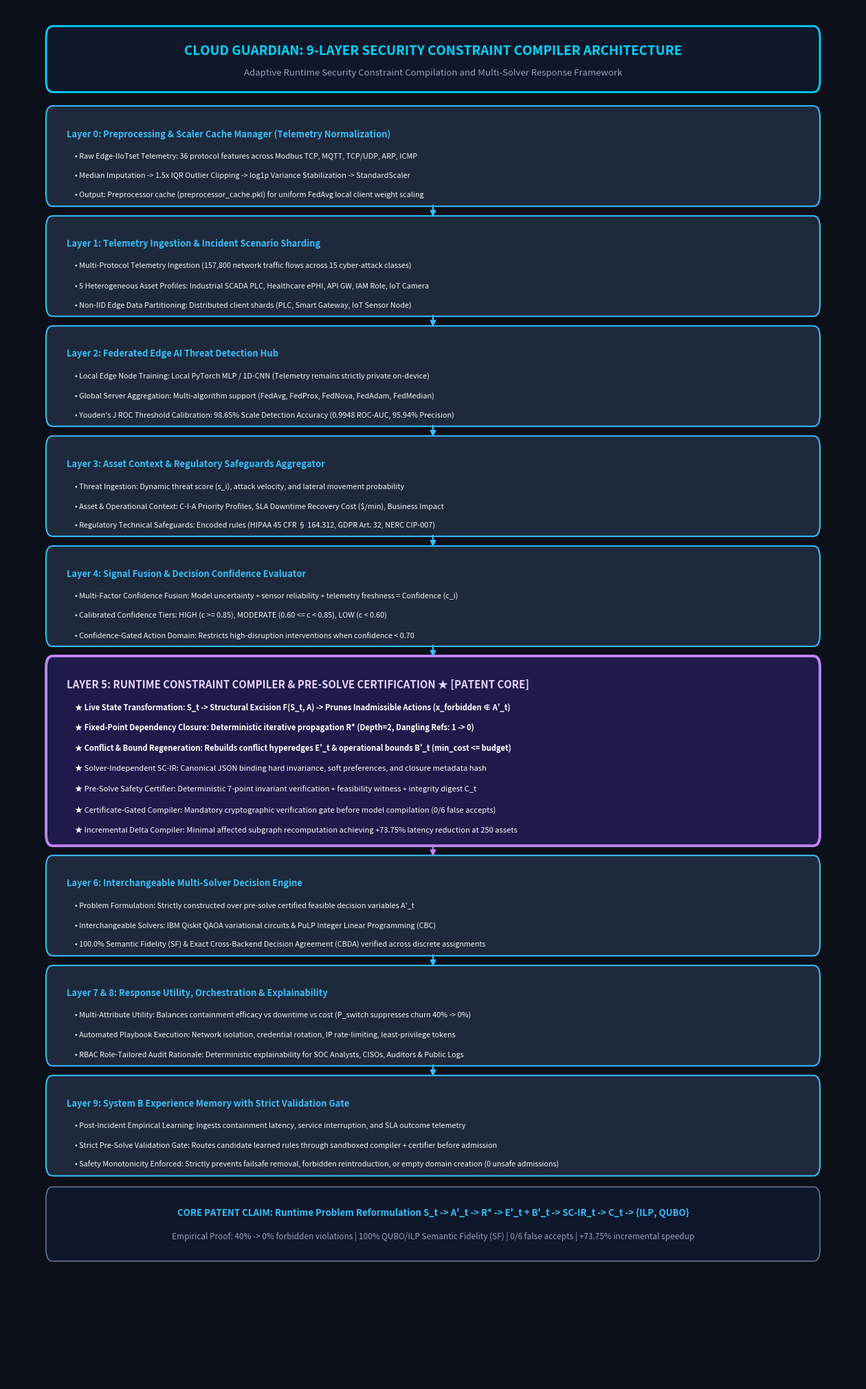
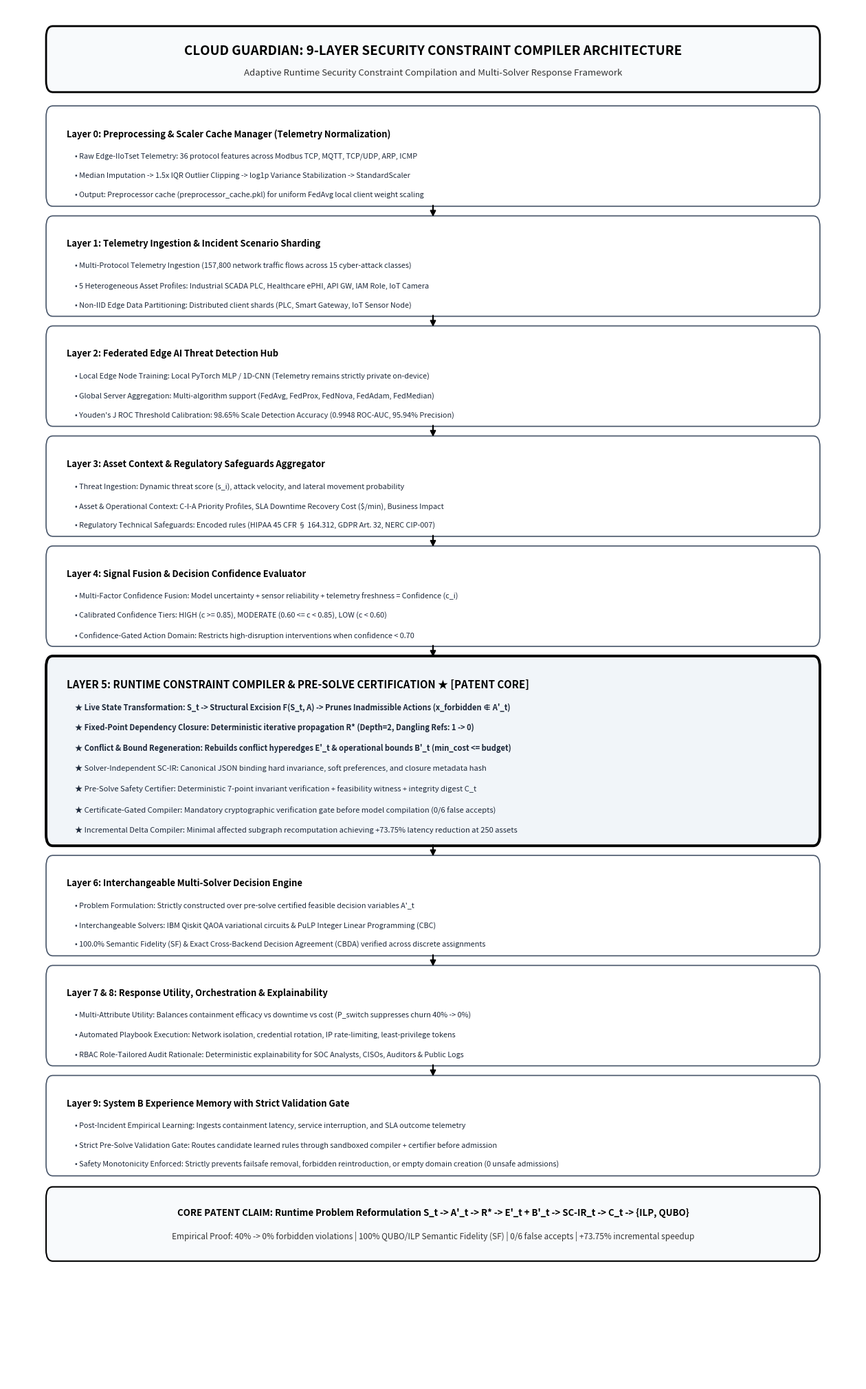
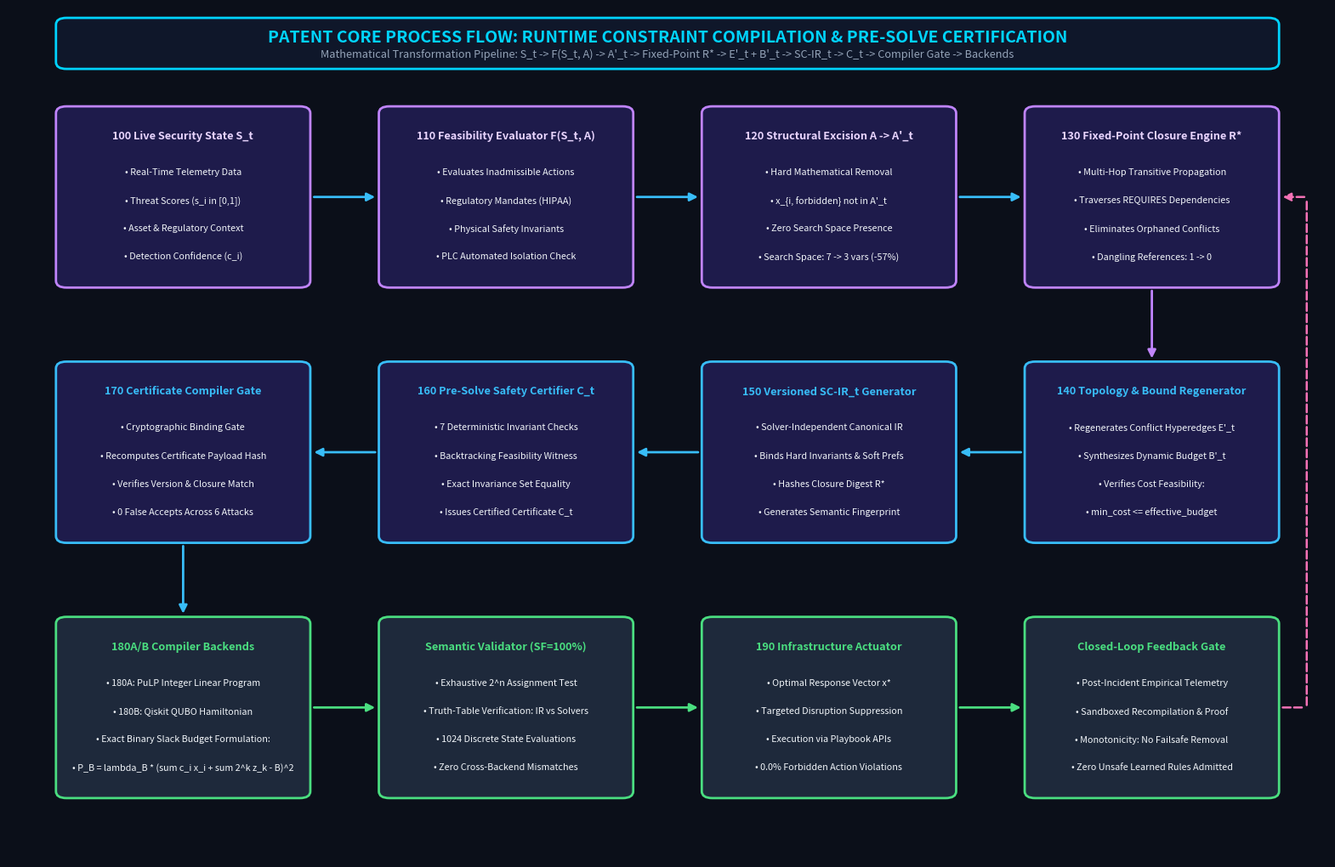
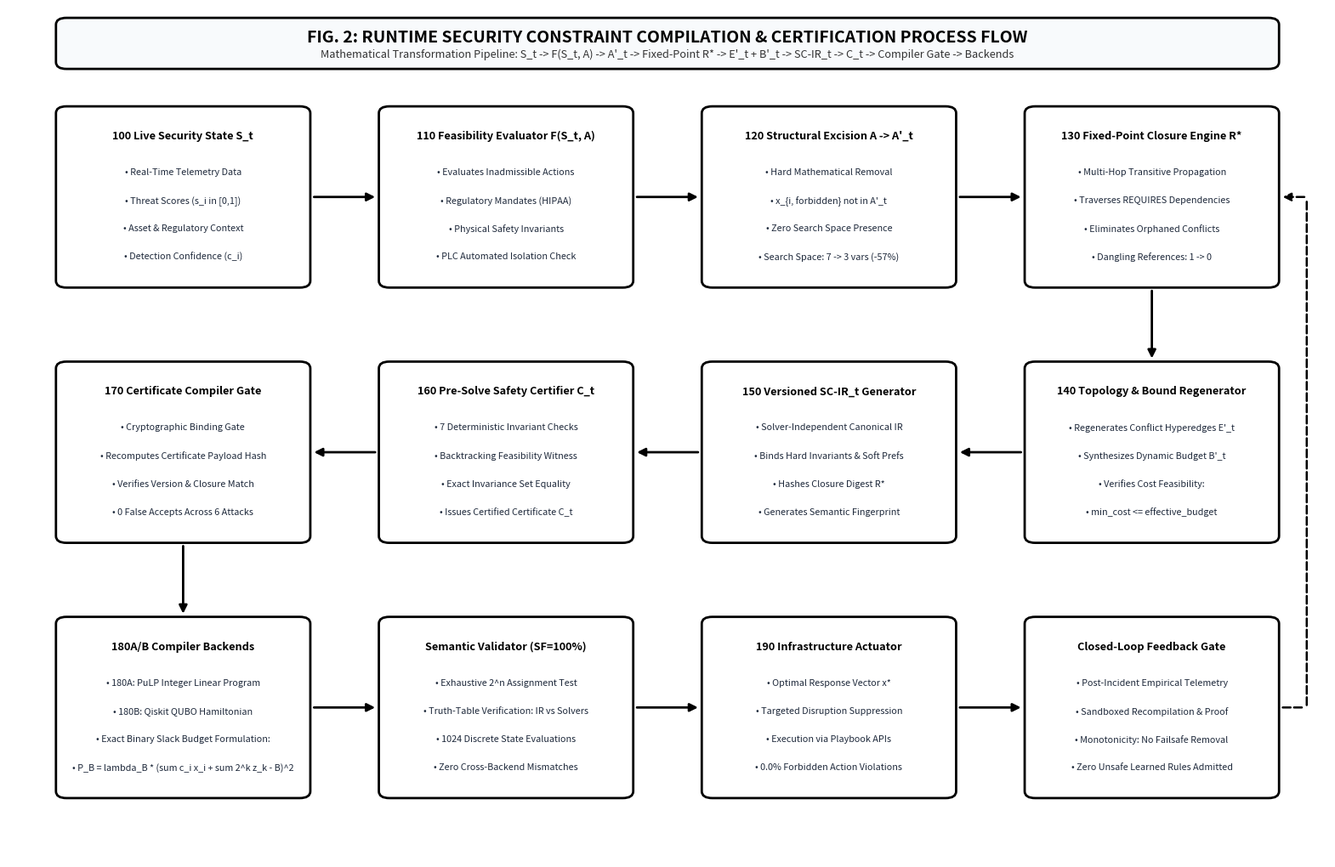
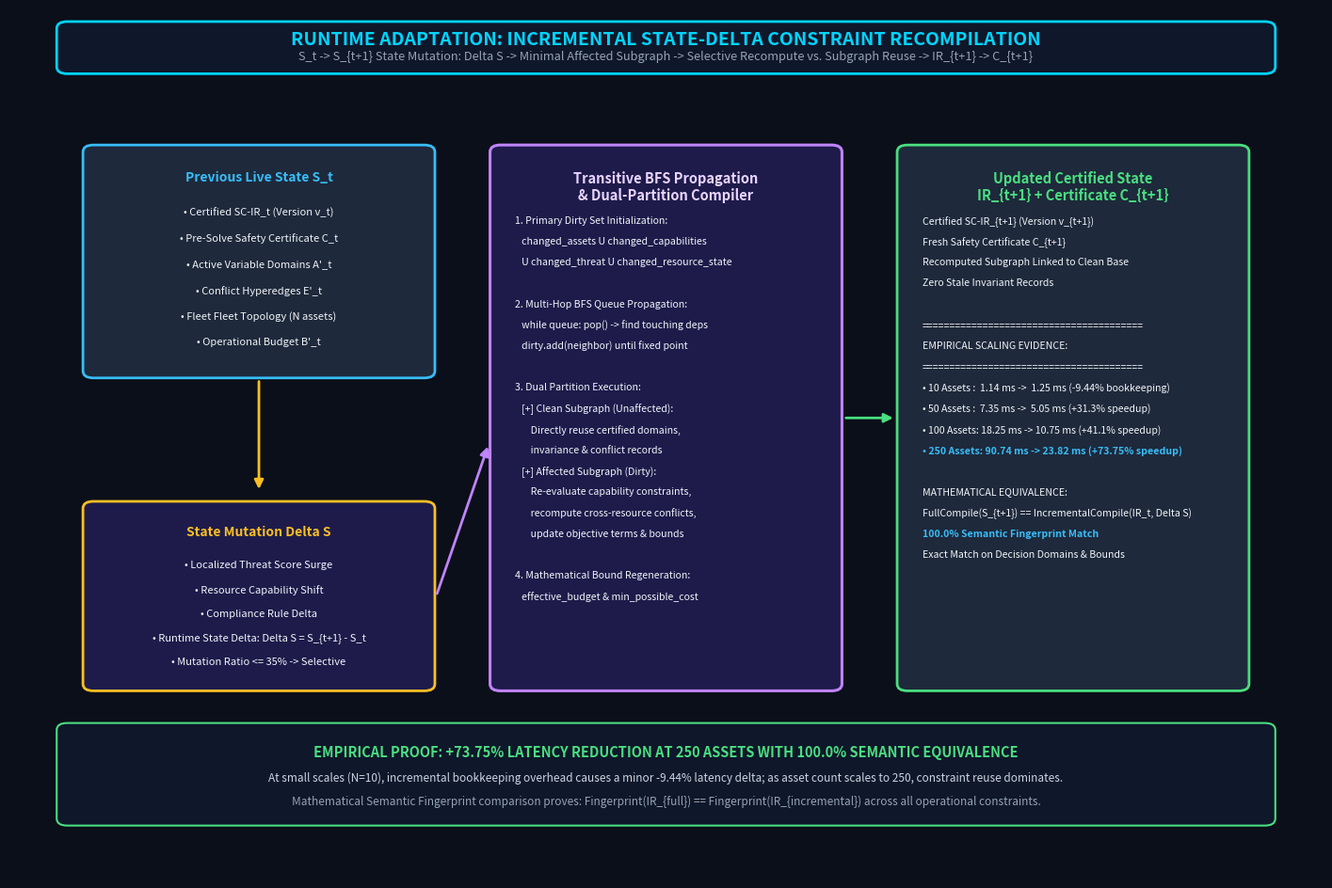
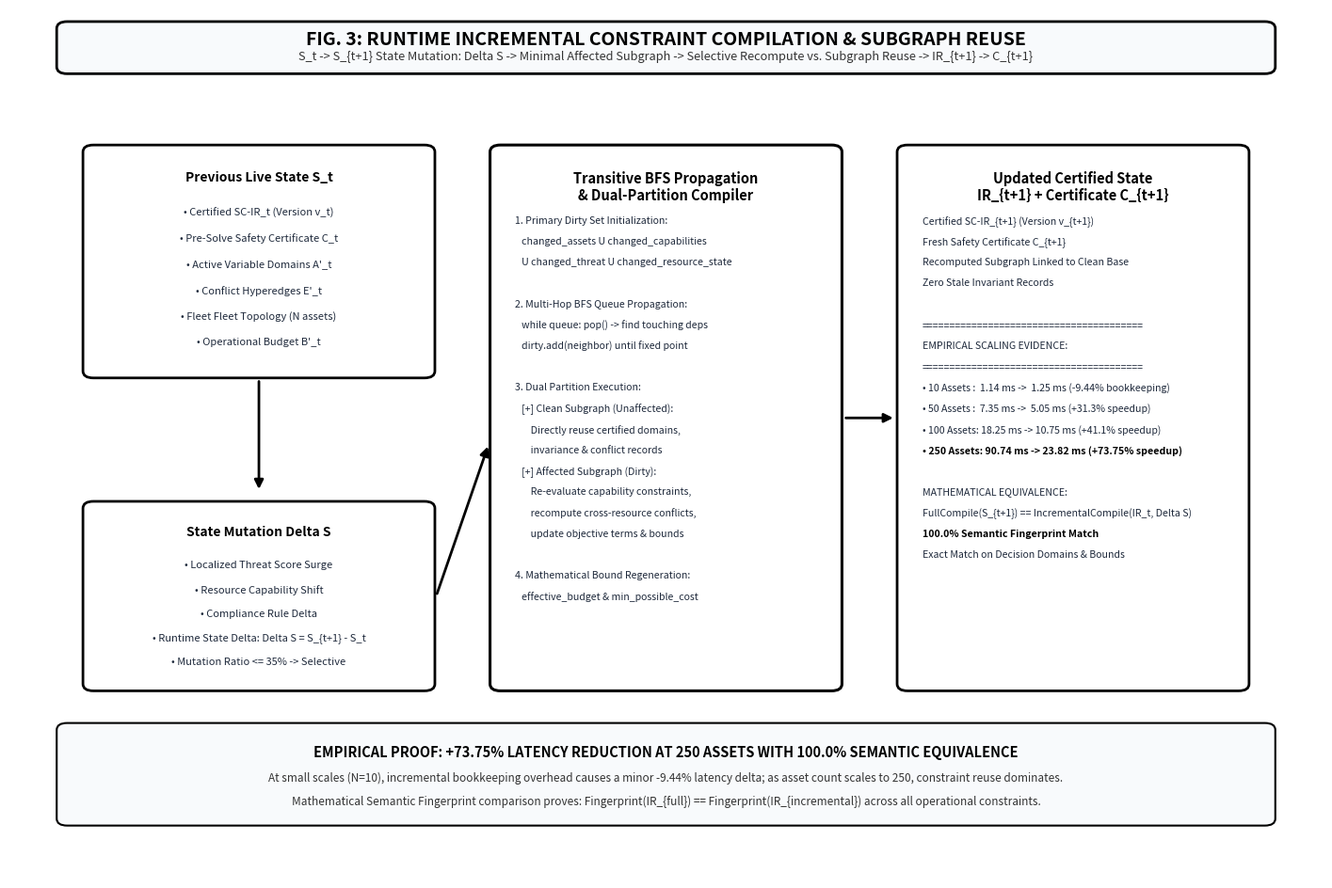

Python code for these plots, in order:
"""
=============================================================================
DIAGRAM GENERATOR: PUBLICATION & PATENT FIGURES (300 DPI)
Module: generate_diagram_images.py
-----------------------------------------------------------------------------
Generates high-resolution (300 DPI) diagrams for faculty review and patent filing:
  1. architecture_diagram.png & architecture_diagram_white.png
     - 9-Layer Architecture with visually dominant Layer 5 Patent Core.
  2. process_flow_diagram.png & patent_figure_2_process_flow_white.png
     - Patent Core Flow: S_t -> F(S_t, A) -> A'_t -> Closure R* -> E'_t + B'_t -> SC-IR_t -> C_t -> Gate -> Solvers
     - White version includes official patent reference numerals (100 to 190).
  3. incremental_compilation_diagram.png & patent_figure_3_incremental_white.png
     - Runtime Adaptation & Incremental Delta Subgraph Recompilation Flow.
=============================================================================
"""

import os
import matplotlib.pyplot as plt
import matplotlib.patches as patches

plt.rcParams["font.family"] = "sans-serif"


# =============================================================================
# DIAGRAM 1: 9-Layer Architecture (Dark & White)
# =============================================================================
def create_architecture_diagram(white_bg: bool = False):
    fig, ax = plt.subplots(figsize=(16, 26), dpi=300)
    ax.set_xlim(0, 1)
    ax.set_ylim(0, 1)
    ax.axis("off")

    bg_canvas = "#ffffff" if white_bg else "#0b0f19"
    text_primary = "#000000" if white_bg else "#00d4ff"
    text_sub = "#333333" if white_bg else "#94a3b8"
    fig.patch.set_facecolor(bg_canvas)

    header_face = "#f8fafc" if white_bg else "#0f172a"
    header_edge = "#000000" if white_bg else "#00d4ff"

    # Header Card
    header_box = patches.FancyBboxPatch(
        (0.05, 0.942), 0.90, 0.040,
        boxstyle="round,pad=0.004,rounding_size=0.008",
        facecolor=header_face, edgecolor=header_edge, linewidth=2.0 if white_bg else 2.0
    )
    ax.add_patch(header_box)

    ax.text(
        0.5, 0.968,
        "CLOUD GUARDIAN: 9-LAYER SECURITY CONSTRAINT COMPILER ARCHITECTURE",
        fontsize=13.5, fontweight="bold", color=text_primary, ha="center", va="center"
    )
    ax.text(
        0.5, 0.952,
        "Adaptive Runtime Security Constraint Compilation and Multi-Solver Response Framework",
        fontsize=9.5, color=text_sub, ha="center", va="center"
    )

    layer_data = [
        ("Layer 0: Preprocessing & Scaler Cache Manager (Telemetry Normalization)", [
            "Raw Edge-IIoTset Telemetry: 36 protocol features across Modbus TCP, MQTT, TCP/UDP, ARP, ICMP",
            "Median Imputation -> 1.5x IQR Outlier Clipping -> log1p Variance Stabilization -> StandardScaler",
            "Output: Preprocessor cache (preprocessor_cache.pkl) for uniform FedAvg local client weight scaling"
        ], False),

        ("Layer 1: Telemetry Ingestion & Incident Scenario Sharding", [
            "Multi-Protocol Telemetry Ingestion (157,800 network traffic flows across 15 cyber-attack classes)",
            "5 Heterogeneous Asset Profiles: Industrial SCADA PLC, Healthcare ePHI, API GW, IAM Role, IoT Camera",
            "Non-IID Edge Data Partitioning: Distributed client shards (PLC, Smart Gateway, IoT Sensor Node)"
        ], False),

        ("Layer 2: Federated Edge AI Threat Detection Hub", [
            "Local Edge Node Training: Local PyTorch MLP / 1D-CNN (Telemetry remains strictly private on-device)",
            "Global Server Aggregation: Multi-algorithm support (FedAvg, FedProx, FedNova, FedAdam, FedMedian)",
            "Youden's J ROC Threshold Calibration: 98.65% Scale Detection Accuracy (0.9948 ROC-AUC, 95.94% Precision)"
        ], False),

        ("Layer 3: Asset Context & Regulatory Safeguards Aggregator", [
            "Threat Ingestion: Dynamic threat score (s_i), attack velocity, and lateral movement probability",
            "Asset & Operational Context: C-I-A Priority Profiles, SLA Downtime Recovery Cost ($/min), Business Impact",
            "Regulatory Technical Safeguards: Encoded rules (HIPAA 45 CFR § 164.312, GDPR Art. 32, NERC CIP-007)"
        ], False),

        ("Layer 4: Signal Fusion & Decision Confidence Evaluator", [
            "Multi-Factor Confidence Fusion: Model uncertainty + sensor reliability + telemetry freshness = Confidence (c_i)",
            "Calibrated Confidence Tiers: HIGH (c >= 0.85), MODERATE (0.60 <= c < 0.85), LOW (c < 0.60)",
            "Confidence-Gated Action Domain: Restricts high-disruption interventions when confidence < 0.70"
        ], False),

        ("LAYER 5: RUNTIME CONSTRAINT COMPILER & PRE-SOLVE CERTIFICATION ★ [PATENT CORE]", [
            "Live State Transformation: S_t -> Structural Excision F(S_t, A) -> Prunes Inadmissible Actions (x_forbidden ∉ A'_t)",
            "Fixed-Point Dependency Closure: Deterministic iterative propagation R* (Depth=2, Dangling Refs: 1 -> 0)",
            "Conflict & Bound Regeneration: Rebuilds conflict hyperedges E'_t & operational bounds B'_t (min_cost <= budget)",
            "Solver-Independent SC-IR: Canonical JSON binding hard invariance, soft preferences, and closure metadata hash",
            "Pre-Solve Safety Certifier: Deterministic 7-point invariant verification + feasibility witness + integrity digest C_t",
            "Certificate-Gated Compiler: Mandatory cryptographic verification gate before model compilation (0/6 false accepts)",
            "Incremental Delta Compiler: Minimal affected subgraph recomputation achieving +73.75% latency reduction at 250 assets"
        ], True),

        ("Layer 6: Interchangeable Multi-Solver Decision Engine", [
            "Problem Formulation: Strictly constructed over pre-solve certified feasible decision variables A'_t",
            "Interchangeable Solvers: IBM Qiskit QAOA variational circuits & PuLP Integer Linear Programming (CBC)",
            "100.0% Semantic Fidelity (SF) & Exact Cross-Backend Decision Agreement (CBDA) verified across discrete assignments"
        ], False),

        ("Layer 7 & 8: Response Utility, Orchestration & Explainability", [
            "Multi-Attribute Utility: Balances containment efficacy vs downtime vs cost (P_switch suppresses churn 40% -> 0%)",
            "Automated Playbook Execution: Network isolation, credential rotation, IP rate-limiting, least-privilege tokens",
            "RBAC Role-Tailored Audit Rationale: Deterministic explainability for SOC Analysts, CISOs, Auditors & Public Logs"
        ], False),

        ("Layer 9: System B Experience Memory with Strict Validation Gate", [
            "Post-Incident Empirical Learning: Ingests containment latency, service interruption, and SLA outcome telemetry",
            "Strict Pre-Solve Validation Gate: Routes candidate learned rules through sandboxed compiler + certifier before admission",
            "Safety Monotonicity Enforced: Strictly prevents failsafe removal, forbidden reintroduction, or empty domain creation (0 unsafe admissions)"
        ], False),
    ]

    curr_top = 0.924
    box_gap = 0.015
    rendered_boxes = []

    for idx, (title, details, is_core) in enumerate(layer_data):
        box_height = 0.130 if is_core else 0.065
        y_pos = curr_top - box_height

        if white_bg:
            bg_color = "#f1f5f9" if is_core else "#ffffff"
            border_color = "#000000" if is_core else "#475569"
            title_color = "#000000"
            bullet_color = "#1e293b"
            lw = 2.8 if is_core else 1.2
        else:
            bg_color = "#1e1b4b" if is_core else "#1e293b"
            border_color = "#c084fc" if is_core else "#38bdf8"
            title_color = "#e9d5ff" if is_core else "#38bdf8"
            bullet_color = "#ffffff" if is_core else "#f1f5f9"
            lw = 2.8 if is_core else 1.5

        rect = patches.FancyBboxPatch(
            (0.05, y_pos), 0.90, box_height,
            boxstyle="round,pad=0.004,rounding_size=0.008",
            facecolor=bg_color, edgecolor=border_color, linewidth=lw
        )
        ax.add_patch(rect)

        title_size = 10.8 if is_core else 9.3
        ax.text(
            0.07, y_pos + box_height - 0.013,
            title, fontsize=title_size, fontweight="bold",
            color=title_color, va="top"
        )

        line_spacing = 0.0150 if is_core else 0.0142
        for line_idx, line in enumerate(details):
            prefix = "★ " if is_core else "• "
            ax.text(
                0.08, y_pos + box_height - 0.030 - line_idx * line_spacing,
                f"{prefix}{line}", fontsize=8.0 if is_core else 7.8,
                color=bullet_color, va="top", fontweight="bold" if (is_core and line_idx < 3) else "normal"
            )

        rendered_boxes.append((y_pos, box_height, border_color))
        curr_top = y_pos - box_gap

    # Connecting arrows
    for idx in range(len(rendered_boxes) - 1):
        curr_y, _, border_color = rendered_boxes[idx]
        next_y, next_h, _ = rendered_boxes[idx + 1]
        arrow = patches.FancyArrowPatch(
            (0.5, curr_y - 0.002), (0.5, (next_y + next_h) + 0.002),
            arrowstyle="-|>", mutation_scale=12,
            color="#000000" if white_bg else border_color, linewidth=1.5
        )
        ax.add_patch(arrow)

    # Footer Card
    footer_top = rendered_boxes[-1][0] - 0.016
    footer_height = 0.046
    footer_box = patches.FancyBboxPatch(
        (0.05, footer_top - footer_height), 0.90, footer_height,
        boxstyle="round,pad=0.004,rounding_size=0.008",
        facecolor="#f8fafc" if white_bg else "#0f172a",
        edgecolor="#000000" if white_bg else "#64748b", linewidth=1.5 if white_bg else 1.2
    )
    ax.add_patch(footer_box)

    ax.text(
        0.5, footer_top - 0.015,
        "CORE PATENT CLAIM: Runtime Problem Reformulation S_t -> A'_t -> R* -> E'_t + B'_t -> SC-IR_t -> C_t -> {ILP, QUBO}",
        fontsize=9.5, fontweight="bold", color="#000000" if white_bg else "#38bdf8", ha="center", va="center"
    )
    ax.text(
        0.5, footer_top - 0.032,
        "Empirical Proof: 40% -> 0% forbidden violations | 100% QUBO/ILP Semantic Fidelity (SF) | 0/6 false accepts | +73.75% incremental speedup",
        fontsize=8.5, color="#333333" if white_bg else "#94a3b8", ha="center", va="center"
    )

    filename = "architecture_diagram_white.png" if white_bg else "architecture_diagram.png"
    plt.savefig(filename, dpi=300, bbox_inches="tight", facecolor=fig.get_facecolor())
    plt.close()
    print(f"[OK] Generated: {os.path.abspath(filename)}")


# =============================================================================
# DIAGRAM 2: Patent Core Transformation Process Flow (Dark & White/Patent)
# =============================================================================
def create_process_flow_diagram(white_bg: bool = False):
    fig, ax = plt.subplots(figsize=(20, 13), dpi=300)
    ax.set_xlim(0, 1)
    ax.set_ylim(0, 1)
    ax.axis("off")

    bg_canvas = "#ffffff" if white_bg else "#0b0f19"
    text_primary = "#000000" if white_bg else "#00d4ff"
    text_sub = "#333333" if white_bg else "#94a3b8"
    fig.patch.set_facecolor(bg_canvas)

    header_face = "#f8fafc" if white_bg else "#0f172a"
    header_edge = "#000000" if white_bg else "#00d4ff"

    # Header Banner
    header_box = patches.FancyBboxPatch(
        (0.04, 0.932), 0.92, 0.052,
        boxstyle="round,pad=0.004,rounding_size=0.008",
        facecolor=header_face, edgecolor=header_edge, linewidth=2.0
    )
    ax.add_patch(header_box)

    title_text = (
        "FIG. 2: RUNTIME SECURITY CONSTRAINT COMPILATION & CERTIFICATION PROCESS FLOW"
        if white_bg else
        "PATENT CORE PROCESS FLOW: RUNTIME CONSTRAINT COMPILATION & PRE-SOLVE CERTIFICATION"
    )
    ax.text(
        0.50, 0.966, title_text,
        fontsize=14.0, fontweight="bold", color=text_primary, ha="center", va="center"
    )
    ax.text(
        0.50, 0.946,
        "Mathematical Transformation Pipeline: S_t -> F(S_t, A) -> A'_t -> Fixed-Point R* -> E'_t + B'_t -> SC-IR_t -> C_t -> Compiler Gate -> Backends",
        fontsize=9.2, color=text_sub, ha="center", va="center"
    )

    box_w = 0.185
    box_h = 0.205
    r1_y = 0.675
    r2_y = 0.375
    r3_y = 0.075

    # Row 1 (Left to Right): Steps 1 to 4
    # With patent reference numerals for white version
    row1 = [
        ("100 Live Security State S_t", [
            "Real-Time Telemetry Data",
            "Threat Scores (s_i in [0,1])",
            "Asset & Regulatory Context",
            "Detection Confidence (c_i)"
        ], 0.04),

        ("110 Feasibility Evaluator F(S_t, A)", [
            "Evaluates Inadmissible Actions",
            "Regulatory Mandates (HIPAA)",
            "Physical Safety Invariants",
            "PLC Automated Isolation Check"
        ], 0.285),

        ("120 Structural Excision A -> A'_t", [
            "Hard Mathematical Removal",
            "x_{i, forbidden} not in A'_t",
            "Zero Search Space Presence",
            "Search Space: 7 -> 3 vars (-57%)"
        ], 0.53),

        ("130 Fixed-Point Closure Engine R*", [
            "Multi-Hop Transitive Propagation",
            "Traverses REQUIRES Dependencies",
            "Eliminates Orphaned Conflicts",
            "Dangling References: 1 -> 0"
        ], 0.775),
    ]

    for title, lines, x_pos in row1:
        box = patches.FancyBboxPatch(
            (x_pos, r1_y), box_w, box_h,
            boxstyle="round,pad=0.004,rounding_size=0.008",
            facecolor="#ffffff" if white_bg else "#1e1b4b",
            edgecolor="#000000" if white_bg else "#c084fc",
            linewidth=2.0
        )
        ax.add_patch(box)
        ax.text(
            x_pos + box_w/2, r1_y + box_h - 0.024, title,
            fontsize=9.2, fontweight="bold",
            color="#000000" if white_bg else "#e9d5ff", ha="center", va="top"
        )
        for l_idx, line in enumerate(lines):
            ax.text(
                x_pos + box_w/2, r1_y + box_h - 0.068 - l_idx * 0.033, f"• {line}",
                fontsize=7.8, color="#1e293b" if white_bg else "#f1f5f9", ha="center", va="top"
            )

        if x_pos < 0.75:
            arr = patches.FancyArrowPatch(
                (x_pos + box_w + 0.005, r1_y + box_h/2), (x_pos + box_w + 0.055, r1_y + box_h/2),
                arrowstyle="-|>", mutation_scale=14,
                color="#000000" if white_bg else "#38bdf8", linewidth=2.0
            )
            ax.add_patch(arr)

    # Vertical Arrow Row 1 to Row 2
    arr_down_1 = patches.FancyArrowPatch(
        (0.775 + box_w/2, r1_y - 0.005), (0.775 + box_w/2, r2_y + box_h + 0.005),
        arrowstyle="-|>", mutation_scale=14,
        color="#000000" if white_bg else "#c084fc", linewidth=2.0
    )
    ax.add_patch(arr_down_1)

    # Row 2 (Right to Left): Steps 5 to 8
    row2 = [
        ("140 Topology & Bound Regenerator", [
            "Regenerates Conflict Hyperedges E'_t",
            "Synthesizes Dynamic Budget B'_t",
            "Verifies Cost Feasibility:",
            "min_cost <= effective_budget"
        ], 0.775),

        ("150 Versioned SC-IR_t Generator", [
            "Solver-Independent Canonical IR",
            "Binds Hard Invariants & Soft Prefs",
            "Hashes Closure Digest R*",
            "Generates Semantic Fingerprint"
        ], 0.53),

        ("160 Pre-Solve Safety Certifier C_t", [
            "7 Deterministic Invariant Checks",
            "Backtracking Feasibility Witness",
            "Exact Invariance Set Equality",
            "Issues Certified Certificate C_t"
        ], 0.285),

        ("170 Certificate Compiler Gate", [
            "Cryptographic Binding Gate",
            "Recomputes Certificate Payload Hash",
            "Verifies Version & Closure Match",
            "0 False Accepts Across 6 Attacks"
        ], 0.04),
    ]

    for title, lines, x_pos in row2:
        box = patches.FancyBboxPatch(
            (x_pos, r2_y), box_w, box_h,
            boxstyle="round,pad=0.004,rounding_size=0.008",
            facecolor="#ffffff" if white_bg else "#1e1b4b",
            edgecolor="#000000" if white_bg else "#38bdf8",
            linewidth=2.0
        )
        ax.add_patch(box)
        ax.text(
            x_pos + box_w/2, r2_y + box_h - 0.024, title,
            fontsize=9.2, fontweight="bold",
            color="#000000" if white_bg else "#38bdf8", ha="center", va="top"
        )
        for l_idx, line in enumerate(lines):
            ax.text(
                x_pos + box_w/2, r2_y + box_h - 0.068 - l_idx * 0.033, f"• {line}",
                fontsize=7.8, color="#1e293b" if white_bg else "#f1f5f9", ha="center", va="top"
            )

        if x_pos > 0.05:
            arr = patches.FancyArrowPatch(
                (x_pos - 0.005, r2_y + box_h/2), (x_pos - 0.055, r2_y + box_h/2),
                arrowstyle="-|>", mutation_scale=14,
                color="#000000" if white_bg else "#38bdf8", linewidth=2.0
            )
            ax.add_patch(arr)

    # Vertical Arrow Row 2 to Row 3
    arr_down_2 = patches.FancyArrowPatch(
        (0.04 + box_w/2, r2_y - 0.005), (0.04 + box_w/2, r3_y + box_h + 0.005),
        arrowstyle="-|>", mutation_scale=14,
        color="#000000" if white_bg else "#38bdf8", linewidth=2.0
    )
    ax.add_patch(arr_down_2)

    # Row 3 (Left to Right): Steps 9 to 12
    row3 = [
        ("180A/B Compiler Backends", [
            "180A: PuLP Integer Linear Program",
            "180B: Qiskit QUBO Hamiltonian",
            "Exact Binary Slack Budget Formulation:",
            "P_B = lambda_B * (sum c_i x_i + sum 2^k z_k - B)^2"
        ], 0.04),

        ("Semantic Validator (SF=100%)", [
            "Exhaustive 2^n Assignment Test",
            "Truth-Table Verification: IR vs Solvers",
            "1024 Discrete State Evaluations",
            "Zero Cross-Backend Mismatches"
        ], 0.285),

        ("190 Infrastructure Actuator", [
            "Optimal Response Vector x*",
            "Targeted Disruption Suppression",
            "Execution via Playbook APIs",
            "0.0% Forbidden Action Violations"
        ], 0.53),

        ("Closed-Loop Feedback Gate", [
            "Post-Incident Empirical Telemetry",
            "Sandboxed Recompilation & Proof",
            "Monotonicity: No Failsafe Removal",
            "Zero Unsafe Learned Rules Admitted"
        ], 0.775),
    ]

    for title, lines, x_pos in row3:
        box = patches.FancyBboxPatch(
            (x_pos, r3_y), box_w, box_h,
            boxstyle="round,pad=0.004,rounding_size=0.008",
            facecolor="#ffffff" if white_bg else "#1e293b",
            edgecolor="#000000" if white_bg else "#4ade80",
            linewidth=2.0
        )
        ax.add_patch(box)
        ax.text(
            x_pos + box_w/2, r3_y + box_h - 0.024, title,
            fontsize=9.2, fontweight="bold",
            color="#000000" if white_bg else "#4ade80", ha="center", va="top"
        )
        for l_idx, line in enumerate(lines):
            ax.text(
                x_pos + box_w/2, r3_y + box_h - 0.068 - l_idx * 0.033, f"• {line}",
                fontsize=7.8, color="#1e293b" if white_bg else "#f1f5f9", ha="center", va="top"
            )

        if x_pos < 0.75:
            arr = patches.FancyArrowPatch(
                (x_pos + box_w + 0.005, r3_y + box_h/2), (x_pos + box_w + 0.055, r3_y + box_h/2),
                arrowstyle="-|>", mutation_scale=14,
                color="#000000" if white_bg else "#4ade80", linewidth=2.0
            )
            ax.add_patch(arr)

    # Outer feedback loop from Step 12 back to Step 110/120
    fb_x = 0.985
    arr_fb1 = patches.FancyArrowPatch(
        (0.775 + box_w + 0.005, r3_y + box_h/2), (fb_x, r3_y + box_h/2),
        arrowstyle="-", color="#000000" if white_bg else "#f472b6", linewidth=1.8, linestyle="--"
    )
    arr_fb2 = patches.FancyArrowPatch(
        (fb_x, r3_y + box_h/2), (fb_x, r1_y + box_h/2),
        arrowstyle="-", color="#000000" if white_bg else "#f472b6", linewidth=1.8, linestyle="--"
    )
    arr_fb3 = patches.FancyArrowPatch(
        (fb_x, r1_y + box_h/2), (0.775 + box_w + 0.005, r1_y + box_h/2),
        arrowstyle="-|>", mutation_scale=14,
        color="#000000" if white_bg else "#f472b6", linewidth=1.8, linestyle="--"
    )
    ax.add_patch(arr_fb1)
    ax.add_patch(arr_fb2)
    ax.add_patch(arr_fb3)

    filename = "patent_figure_2_process_flow_white.png" if white_bg else "process_flow_diagram.png"
    plt.savefig(filename, dpi=300, bbox_inches="tight", facecolor=fig.get_facecolor())
    plt.close()
    print(f"[OK] Generated: {os.path.abspath(filename)}")


# =============================================================================
# DIAGRAM 3: Runtime Adaptation & Incremental Compilation Flow (Dark & White)
# =============================================================================
def create_incremental_diagram(white_bg: bool = False):
    fig, ax = plt.subplots(figsize=(18, 12), dpi=300)
    ax.set_xlim(0, 1)
    ax.set_ylim(0, 1)
    ax.axis("off")

    bg_canvas = "#ffffff" if white_bg else "#0b0f19"
    text_primary = "#000000" if white_bg else "#00d4ff"
    text_sub = "#333333" if white_bg else "#94a3b8"
    fig.patch.set_facecolor(bg_canvas)

    # Header Card
    header_box = patches.FancyBboxPatch(
        (0.04, 0.930), 0.92, 0.052,
        boxstyle="round,pad=0.004,rounding_size=0.008",
        facecolor="#f8fafc" if white_bg else "#0f172a",
        edgecolor="#000000" if white_bg else "#00d4ff", linewidth=2.0
    )
    ax.add_patch(header_box)

    title_text = (
        "FIG. 3: RUNTIME INCREMENTAL CONSTRAINT COMPILATION & SUBGRAPH REUSE"
        if white_bg else
        "RUNTIME ADAPTATION: INCREMENTAL STATE-DELTA CONSTRAINT RECOMPILATION"
    )
    ax.text(
        0.50, 0.965, title_text,
        fontsize=14.0, fontweight="bold", color=text_primary, ha="center", va="center"
    )
    ax.text(
        0.50, 0.945,
        "S_t -> S_{t+1} State Mutation: Delta S -> Minimal Affected Subgraph -> Selective Recompute vs. Subgraph Reuse -> IR_{t+1} -> C_{t+1}",
        fontsize=9.2, color=text_sub, ha="center", va="center"
    )

    box_w = 0.26
    box_h = 0.26

    # Column 1: Base Certified State
    b1 = patches.FancyBboxPatch(
        (0.06, 0.58), box_w, box_h,
        boxstyle="round,pad=0.004,rounding_size=0.008",
        facecolor="#ffffff" if white_bg else "#1e293b",
        edgecolor="#000000" if white_bg else "#38bdf8", linewidth=2.0
    )
    ax.add_patch(b1)
    ax.text(0.06 + box_w/2, 0.58 + box_h - 0.026, "Previous Live State S_t", fontsize=10.0, fontweight="bold", color="#000000" if white_bg else "#38bdf8", ha="center", va="top")
    lines_b1 = [
        "Certified SC-IR_t (Version v_t)",
        "Pre-Solve Safety Certificate C_t",
        "Active Variable Domains A'_t",
        "Conflict Hyperedges E'_t",
        "Fleet Fleet Topology (N assets)",
        "Operational Budget B'_t"
    ]
    for i, l in enumerate(lines_b1):
        ax.text(0.06 + box_w/2, 0.58 + box_h - 0.068 - i * 0.030, f"• {l}", fontsize=8.0, color="#1e293b" if white_bg else "#f1f5f9", ha="center", va="top")

    # Arrow Down to State Mutation
    arr_mut = patches.FancyArrowPatch(
        (0.06 + box_w/2, 0.58 - 0.005), (0.06 + box_w/2, 0.44 + 0.005),
        arrowstyle="-|>", mutation_scale=14, color="#000000" if white_bg else "#fbbf24", linewidth=2.0
    )
    ax.add_patch(arr_mut)

    # Runtime State Mutation Delta
    b_mut = patches.FancyBboxPatch(
        (0.06, 0.22), box_w, 0.21,
        boxstyle="round,pad=0.004,rounding_size=0.008",
        facecolor="#ffffff" if white_bg else "#1e1b4b",
        edgecolor="#000000" if white_bg else "#fbbf24", linewidth=2.0
    )
    ax.add_patch(b_mut)
    ax.text(0.06 + box_w/2, 0.22 + 0.21 - 0.024, "State Mutation Delta S", fontsize=10.0, fontweight="bold", color="#000000" if white_bg else "#fbbf24", ha="center", va="top")
    lines_mut = [
        "Localized Threat Score Surge",
        "Resource Capability Shift",
        "Compliance Rule Delta",
        "Runtime State Delta: Delta S = S_{t+1} - S_t",
        "Mutation Ratio <= 35% -> Selective"
    ]
    for i, l in enumerate(lines_mut):
        ax.text(0.06 + box_w/2, 0.22 + 0.21 - 0.064 - i * 0.028, f"• {l}", fontsize=8.0, color="#1e293b" if white_bg else "#f1f5f9", ha="center", va="top")

    # Arrow from Delta S to Center Partition
    arr_center = patches.FancyArrowPatch(
        (0.06 + box_w + 0.005, 0.325), (0.37 - 0.005, 0.50),
        arrowstyle="-|>", mutation_scale=14, color="#000000" if white_bg else "#c084fc", linewidth=2.0
    )
    ax.add_patch(arr_center)

    # Center: BFS Dependency Propagation & Selective Recomputation
    b_center = patches.FancyBboxPatch(
        (0.37, 0.22), box_w, 0.62,
        boxstyle="round,pad=0.004,rounding_size=0.008",
        facecolor="#ffffff" if white_bg else "#1e1b4b",
        edgecolor="#000000" if white_bg else "#c084fc", linewidth=2.2
    )
    ax.add_patch(b_center)
    ax.text(0.37 + box_w/2, 0.22 + 0.62 - 0.026, "Transitive BFS Propagation\n& Dual-Partition Compiler", fontsize=10.5, fontweight="bold", color="#000000" if white_bg else "#e9d5ff", ha="center", va="top")

    lines_center = [
        "1. Primary Dirty Set Initialization:",
        "   changed_assets U changed_capabilities",
        "   U changed_threat U changed_resource_state",
        "",
        "2. Multi-Hop BFS Queue Propagation:",
        "   while queue: pop() -> find touching deps",
        "   dirty.add(neighbor) until fixed point",
        "",
        "3. Dual Partition Execution:",
        "   [+] Clean Subgraph (Unaffected):",
        "       Directly reuse certified domains,",
        "       invariance & conflict records",
        "   [+] Affected Subgraph (Dirty):",
        "       Re-evaluate capability constraints,",
        "       recompute cross-resource conflicts,",
        "       update objective terms & bounds",
        "",
        "4. Mathematical Bound Regeneration:",
        "   effective_budget & min_possible_cost",
    ]
    for i, l in enumerate(lines_center):
        ax.text(0.37 + 0.015, 0.22 + 0.62 - 0.078 - i * 0.024, l, fontsize=7.6, color="#1e293b" if white_bg else "#f1f5f9", va="top")

    # Arrows from Center to Output
    arr_out = patches.FancyArrowPatch(
        (0.37 + box_w + 0.005, 0.53), (0.68 - 0.005, 0.53),
        arrowstyle="-|>", mutation_scale=14, color="#000000" if white_bg else "#4ade80", linewidth=2.0
    )
    ax.add_patch(arr_out)

    # Column 3: Resulting State IR_{t+1} and Evidence
    b_out = patches.FancyBboxPatch(
        (0.68, 0.22), box_w, 0.62,
        boxstyle="round,pad=0.004,rounding_size=0.008",
        facecolor="#ffffff" if white_bg else "#1e293b",
        edgecolor="#000000" if white_bg else "#4ade80", linewidth=2.0
    )
    ax.add_patch(b_out)
    ax.text(0.68 + box_w/2, 0.22 + 0.62 - 0.026, "Updated Certified State\nIR_{t+1} + Certificate C_{t+1}", fontsize=10.5, fontweight="bold", color="#000000" if white_bg else "#4ade80", ha="center", va="top")

    lines_out = [
        "Certified SC-IR_{t+1} (Version v_{t+1})",
        "Fresh Safety Certificate C_{t+1}",
        "Recomputed Subgraph Linked to Clean Base",
        "Zero Stale Invariant Records",
        "",
        "========================================",
        "EMPIRICAL SCALING EVIDENCE:",
        "========================================",
        "• 10 Assets :  1.14 ms ->  1.25 ms (-9.44% bookkeeping)",
        "• 50 Assets :  7.35 ms ->  5.05 ms (+31.3% speedup)",
        "• 100 Assets: 18.25 ms -> 10.75 ms (+41.1% speedup)",
        "• 250 Assets: 90.74 ms -> 23.82 ms (+73.75% speedup)",
        "",
        "MATHEMATICAL EQUIVALENCE:",
        "FullCompile(S_{t+1}) == IncrementalCompile(IR_t, Delta S)",
        "100.0% Semantic Fingerprint Match",
        "Exact Match on Decision Domains & Bounds"
    ]
    for i, l in enumerate(lines_out):
        is_highlight = "73.75%" in l or "100.0%" in l
        ax.text(
            0.68 + 0.015, 0.22 + 0.62 - 0.078 - i * 0.024, l,
            fontsize=7.6,
            fontweight="bold" if is_highlight else "normal",
            color=("#000000" if white_bg else "#38bdf8") if is_highlight else ("#1e293b" if white_bg else "#f1f5f9"),
            va="top"
        )

    # Footer Card - Latency reduction metric highlight
    footer_box = patches.FancyBboxPatch(
        (0.04, 0.065), 0.92, 0.11,
        boxstyle="round,pad=0.004,rounding_size=0.008",
        facecolor="#f8fafc" if white_bg else "#0f172a",
        edgecolor="#000000" if white_bg else "#4ade80", linewidth=1.5
    )
    ax.add_patch(footer_box)

    ax.text(
        0.5, 0.145,
        "EMPIRICAL PROOF: +73.75% LATENCY REDUCTION AT 250 ASSETS WITH 100.0% SEMANTIC EQUIVALENCE",
        fontsize=10.5, fontweight="bold", color="#000000" if white_bg else "#4ade80", ha="center", va="center"
    )
    ax.text(
        0.5, 0.115,
        "At small scales (N=10), incremental bookkeeping overhead causes a minor -9.44% latency delta; as asset count scales to 250, constraint reuse dominates.",
        fontsize=8.5, color="#333333" if white_bg else "#cbd5e1", ha="center", va="center"
    )
    ax.text(
        0.5, 0.088,
        "Mathematical Semantic Fingerprint comparison proves: Fingerprint(IR_{full}) == Fingerprint(IR_{incremental}) across all operational constraints.",
        fontsize=8.5, color="#333333" if white_bg else "#94a3b8", ha="center", va="center"
    )

    filename = "patent_figure_3_incremental_white.png" if white_bg else "incremental_compilation_diagram.png"
    plt.savefig(filename, dpi=300, bbox_inches="tight", facecolor=fig.get_facecolor())
    plt.close()
    print(f"[OK] Generated: {os.path.abspath(filename)}")


if __name__ == "__main__":
    print("Generating High-Resolution Diagrams (300 DPI)...")
    create_architecture_diagram(white_bg=False)
    create_architecture_diagram(white_bg=True)
    create_process_flow_diagram(white_bg=False)
    create_process_flow_diagram(white_bg=True)
    create_incremental_diagram(white_bg=False)
    create_incremental_diagram(white_bg=True)
    print("All 6 publication and patent diagram files generated successfully.")
